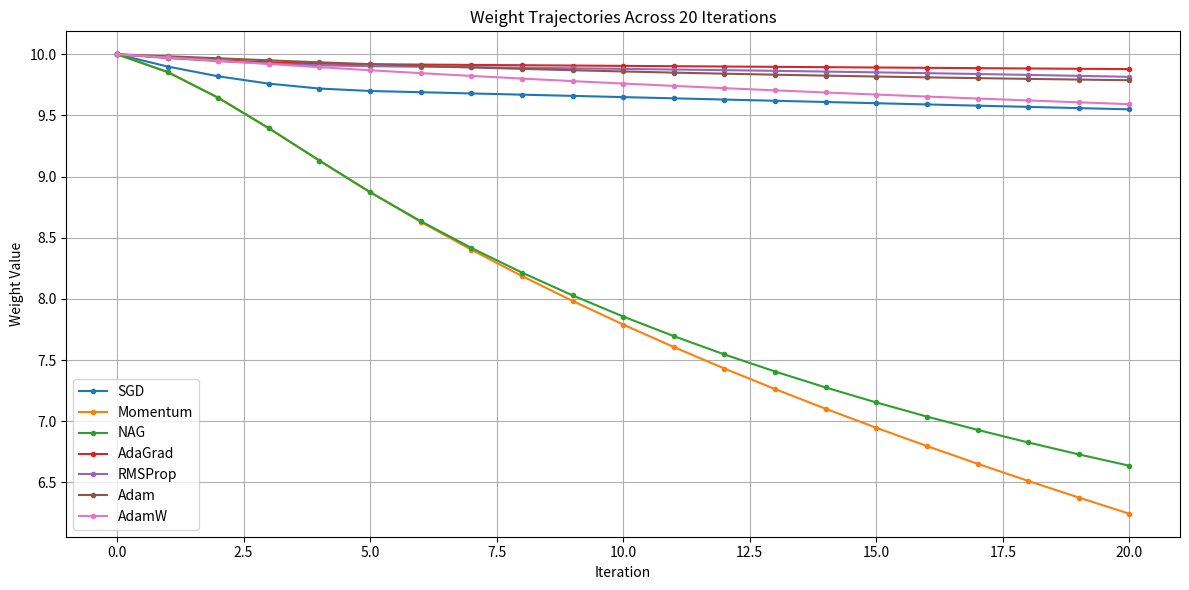
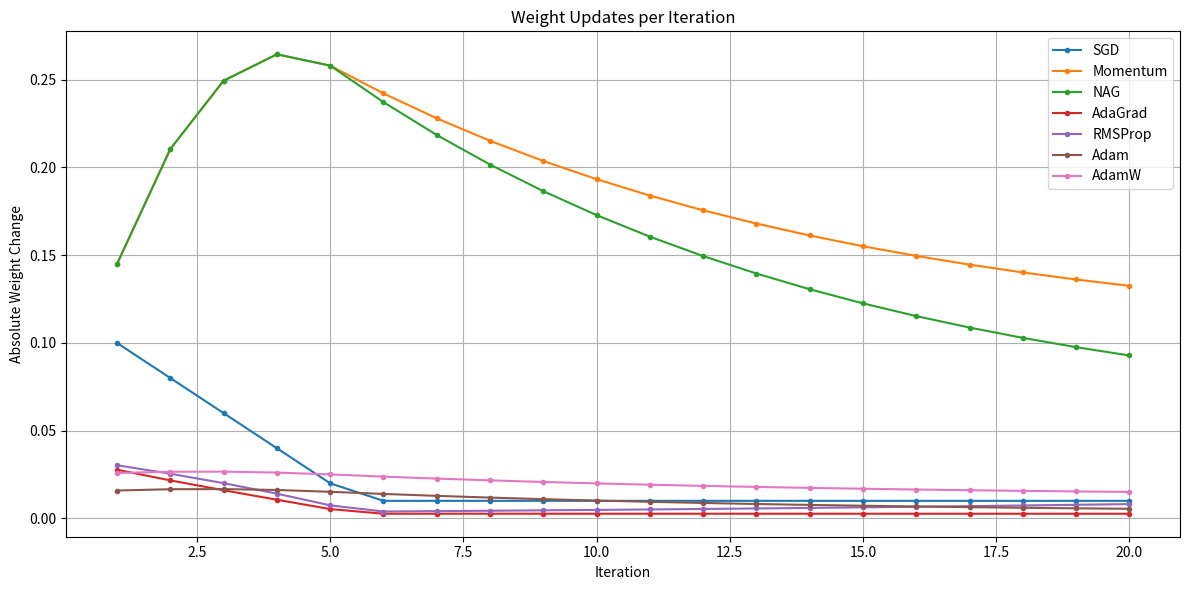

The script that saved these images, in order:
import numpy as np
import matplotlib.pyplot as plt
iterations = 20
eta = 0.1
beta1 = 0.9
beta2 = 0.9
beta2_adam = 0.999
weight_decay = 0.01
epsilon = 1e-8
initial_weight = 10.0
gradients = [1.0]
for i in range(1, iterations):
    gradients.append(max(0.1, gradients[-1] - 0.2))

# Separate lookahead-gradient schedule for NAG
nag_gradients = [1.0]
for i in range(1, iterations):
    nag_gradients.append(
        max(0.05, nag_gradients[-1] - 0.2)
    )
# Store weight trajectories
weights = {
    name: [initial_weight]
    for name in [
        "SGD", "Momentum", "NAG", "AdaGrad",
        "RMSProp", "Adam", "AdamW"
    ]
}
# Optimizer states
velocity_momentum = 0.5
velocity_nag = 0.5
G = 12.0
rms_variance = 12.0
adam_m = 0.5
adam_v = 12.0
# Run the 20 iterations
for i in range(iterations):
    g = gradients[i]
    g_nag = nag_gradients[i]
    # 1. SGD
    w = weights["SGD"][-1]
    weights["SGD"].append(w - eta * g)
    # 2. SGD with Momentum
    velocity_momentum = beta1 * velocity_momentum + g
    w = weights["Momentum"][-1]
    weights["Momentum"].append(
        w - eta * velocity_momentum
    )
    # 3. Nesterov Accelerated Gradient
    velocity_nag = beta1 * velocity_nag + g_nag
    w = weights["NAG"][-1]
    weights["NAG"].append(w - eta * velocity_nag)
    # 4. AdaGrad
    G += g ** 2
    w = weights["AdaGrad"][-1]
    update = eta * g / (np.sqrt(G) + epsilon)
    weights["AdaGrad"].append(w - update)
    # 5. RMSProp
    rms_variance = (
        beta2 * rms_variance + (1 - beta2) * g ** 2
    )
    w = weights["RMSProp"][-1]
    update = eta * g / (np.sqrt(rms_variance) + epsilon)
    weights["RMSProp"].append(w - update)
    # 6. Adam (without bias correction, as assumed
    # in the uploaded mathematical practical)
    adam_m = beta1 * adam_m + (1 - beta1) * g
    adam_v = (
        beta2_adam * adam_v
        + (1 - beta2_adam) * g ** 2
    )
    w = weights["Adam"][-1]
    update = eta * adam_m / (np.sqrt(adam_v) + epsilon)
    weights["Adam"].append(w - update)
    # 7. AdamW: Adam update followed by decoupled decay
    w = weights["AdamW"][-1]
    adamw_update = eta * adam_m / (
        np.sqrt(adam_v) + epsilon
    )
    w_adam = w - adamw_update
    w_adamw = w_adam - eta * weight_decay * w
    weights["AdamW"].append(w_adamw)
# Calculate absolute weight changes per iteration
weight_updates = {}
for name, trajectory in weights.items():
    weight_updates[name] = np.abs(np.diff(trajectory))
# Graph 1: Weight trajectories
plt.figure(figsize=(12, 6))
for name, trajectory in weights.items():
    plt.plot(
        range(iterations + 1),
        trajectory,
        marker="o",
        markersize=3,
        label=name
    )
plt.title("Weight Trajectories Across 20 Iterations")
plt.xlabel("Iteration")
plt.ylabel("Weight Value")
plt.grid(True)
plt.legend()
plt.tight_layout()
plt.savefig("optimizer_weight_trajectories.png", dpi=300)
plt.show()
# Graph 2: Weight updates
plt.figure(figsize=(12, 6))
for name, updates in weight_updates.items():
    plt.plot(
        range(1, iterations + 1),
        updates,
        marker="o",
        markersize=3,
        label=name
    )
plt.title("Weight Updates per Iteration")
plt.xlabel("Iteration")
plt.ylabel("Absolute Weight Change")
plt.grid(True)
plt.legend()
plt.tight_layout()
plt.savefig("optimizer_weight_updates.png", dpi=300)
plt.show()
print("\nFinal weights after", iterations, "iterations:")
for name, trajectory in weights.items():
    print(f"{name:10s}: {trajectory[-1]:.6f}")
